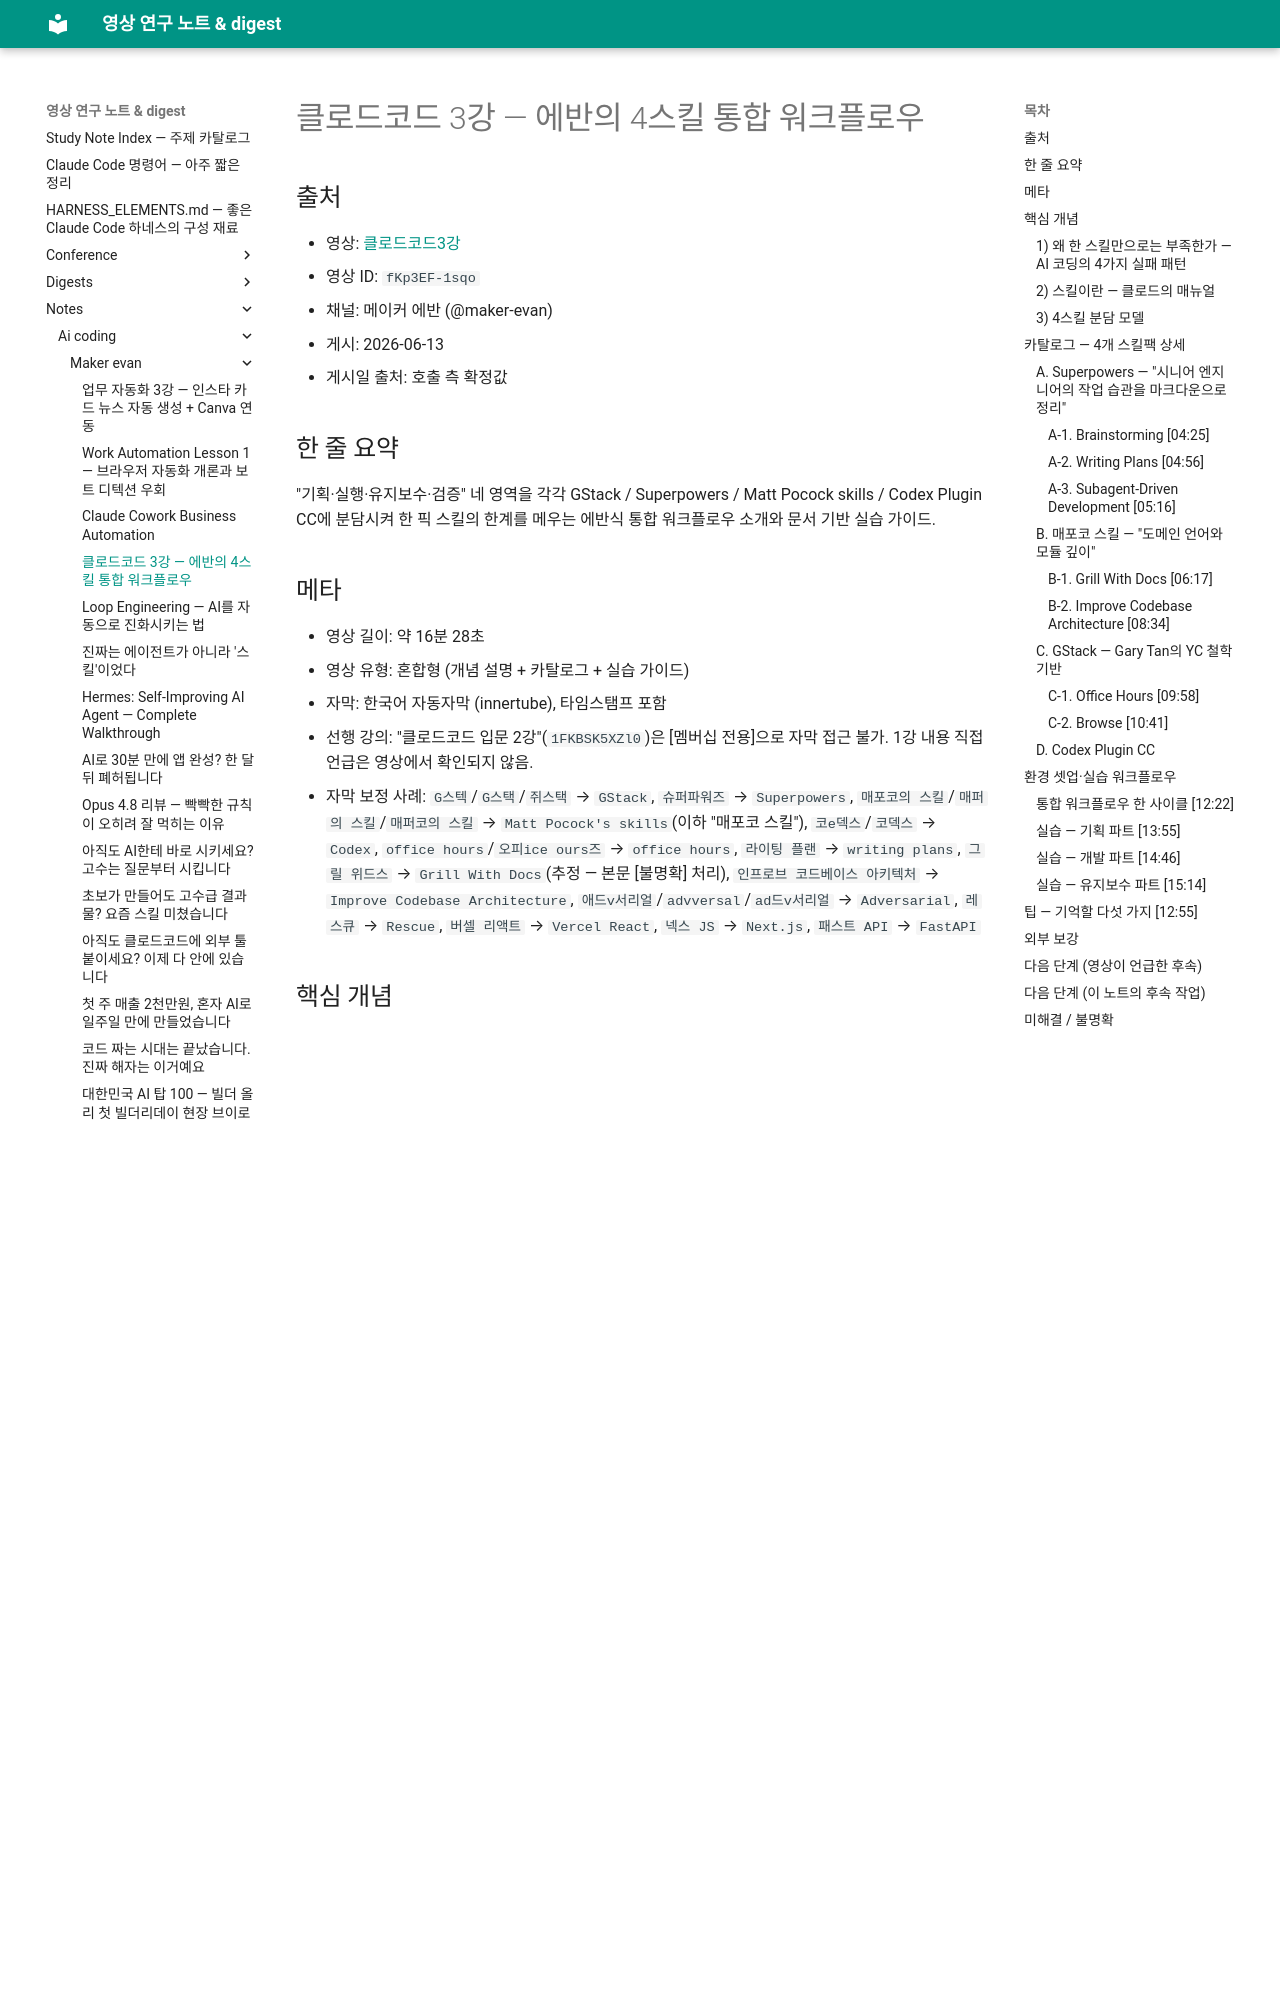

repository: Yoonkyu-Lee/claude-code-tutorial · page: notes/ai-coding/maker-evan/2026-06-13-claude-code-lesson-3-evan-workflow/index.html · generator: mkdocs

# 클로드코드 3강 — 에반의 4스킬 통합 워크플로우

## 출처
- 영상: [클로드코드3강](https://www.youtube.com/watch?v=fKp3EF-1sqo)
- 영상 ID: `fKp3EF-1sqo`
- 채널: 메이커 에반 (@maker-evan)
- 게시: 2026-06-13
- 게시일 출처: 호출 측 확정값

## 한 줄 요약
"기획·실행·유지보수·검증" 네 영역을 각각 GStack / Superpowers / Matt Pocock skills / Codex Plugin CC에 분담시켜 한 픽 스킬의 한계를 메우는 에반식 통합 워크플로우 소개와 문서 기반 실습 가이드.

## 메타
- 영상 길이: 약 16분 28초
- 영상 유형: 혼합형 (개념 설명 + 카탈로그 + 실습 가이드)
- 자막: 한국어 자동자막 (innertube), 타임스탬프 포함
- 선행 강의: "클로드코드 입문 2강"(`1FKBSK5XZl0`)은 [멤버십 전용]으로 자막 접근 불가. 1강 내용 직접 언급은 영상에서 확인되지 않음.
- 자막 보정 사례: `G스텍`/`G스택`/`쥐스택` → `GStack`, `슈퍼파워즈` → `Superpowers`, `매포코의 스킬`/`매퍼의 스킬`/`매퍼코의 스킬` → `Matt Pocock's skills`(이하 "매포코 스킬"), `코e덱스`/`코덱스` → `Codex`, `office hours`/`오피ice ours즈` → `office hours`, `라이팅 플랜` → `writing plans`, `그릴 위드스` → `Grill With Docs`(추정 — 본문 [불명확] 처리), `인프로브 코드베이스 아키텍처` → `Improve Codebase Architecture`, `애드v서리얼`/`advversal`/`ad드v서리얼` → `Adversarial`, `레스큐` → `Rescue`, `버셀 리액트` → `Vercel React`, `넥스 JS` → `Next.js`, `패스트 API` → `FastAPI`

## 핵심 개념

### 1) 왜 한 스킬만으로는 부족한가 — AI 코딩의 4가지 실패 패턴

> "AI 코딩 에이전트는 똑똑합니다. 근데 시니어 엔지니어처럼 일을 하지 않습니다." [01:54]

화자가 나열한 네 가지 실패 패턴:

1. **요구사항 이해 전에 코딩** — 스펙이 흐릿한 상태에서 코드를 먼저 씀 [01:05]
2. **같은 맥락 반복 설명** — 세션마다 도메인 용어를 다시 설명, 게다가 매번 설명이 달라짐 [01:15]
3. **동작 안 하는 코드 생성** — "AI가 거짓말로 완성했다고 말하는 케이스" [01:28]
4. **AI 슬롭 양산** — 빠른 코딩으로 인한 결과

> "AI는 평균에 회기[회귀]하는 그런 특성을 지니고 있기 때문에 어떤 뾰족한 한 점으로 나아가지 못하고 특정한 구간을 좀 회기[회귀]하는 그런 패턴을 지닌다고 보시면 될 거 같습니다." [01:45]

### 2) 스킬이란 — 클로드의 매뉴얼

> "스킬이란 뭐냐? 클로드가 작업 전에 반드시 읽고 따르는 매뉴얼이라고 보시면 될 거 같습니다." [02:02]

- **포맷**: `SKILL.md` + 스크립트로 구성 [02:09]
- **호출**: 슬래시 커맨드(`/...`)로 호출 [02:13]
- **비유**: 회사의 매뉴얼. 모델의 재학습 없이 행동만 변경 [02:15]
- **목적**: 도메인 지식을 주입해서 알아서 일하게 만듦 [02:22]
